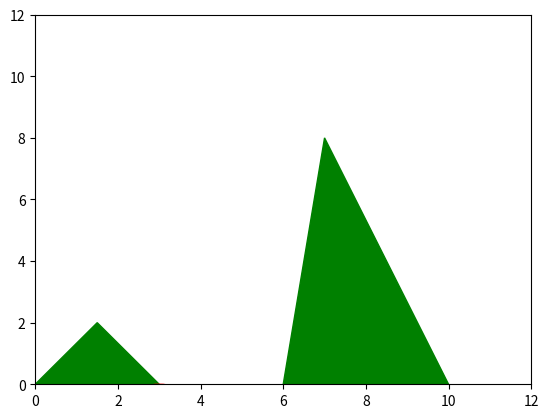

Write Python code to recreate this figure.
import matplotlib.pyplot as plt
import numpy as np
from matplotlib.animation import FuncAnimation



fig,ax = plt.subplots()
ax.set_xlim(0,12)
ax.set_ylim(0,12)

hill1 = plt.Polygon([[0, 0], [3, 0], [1.5, 2]], color = 'green')
hill2 = plt.Polygon([[6, 0], [10, 0], [7, 8]], color = 'green')
sun = plt.Circle((3,-1), radius = 1, color = 'red')



ax.add_patch(hill1)
ax.add_patch(hill2)
ax.add_patch(sun)

def update(frame):
    sun_y =-1 + frame * 0.05
    sun.center = (3, sun_y)
    return (sun,)

ani = FuncAnimation(fig, update, frames=range(200), interval = 30, blit = True)
plt.show()